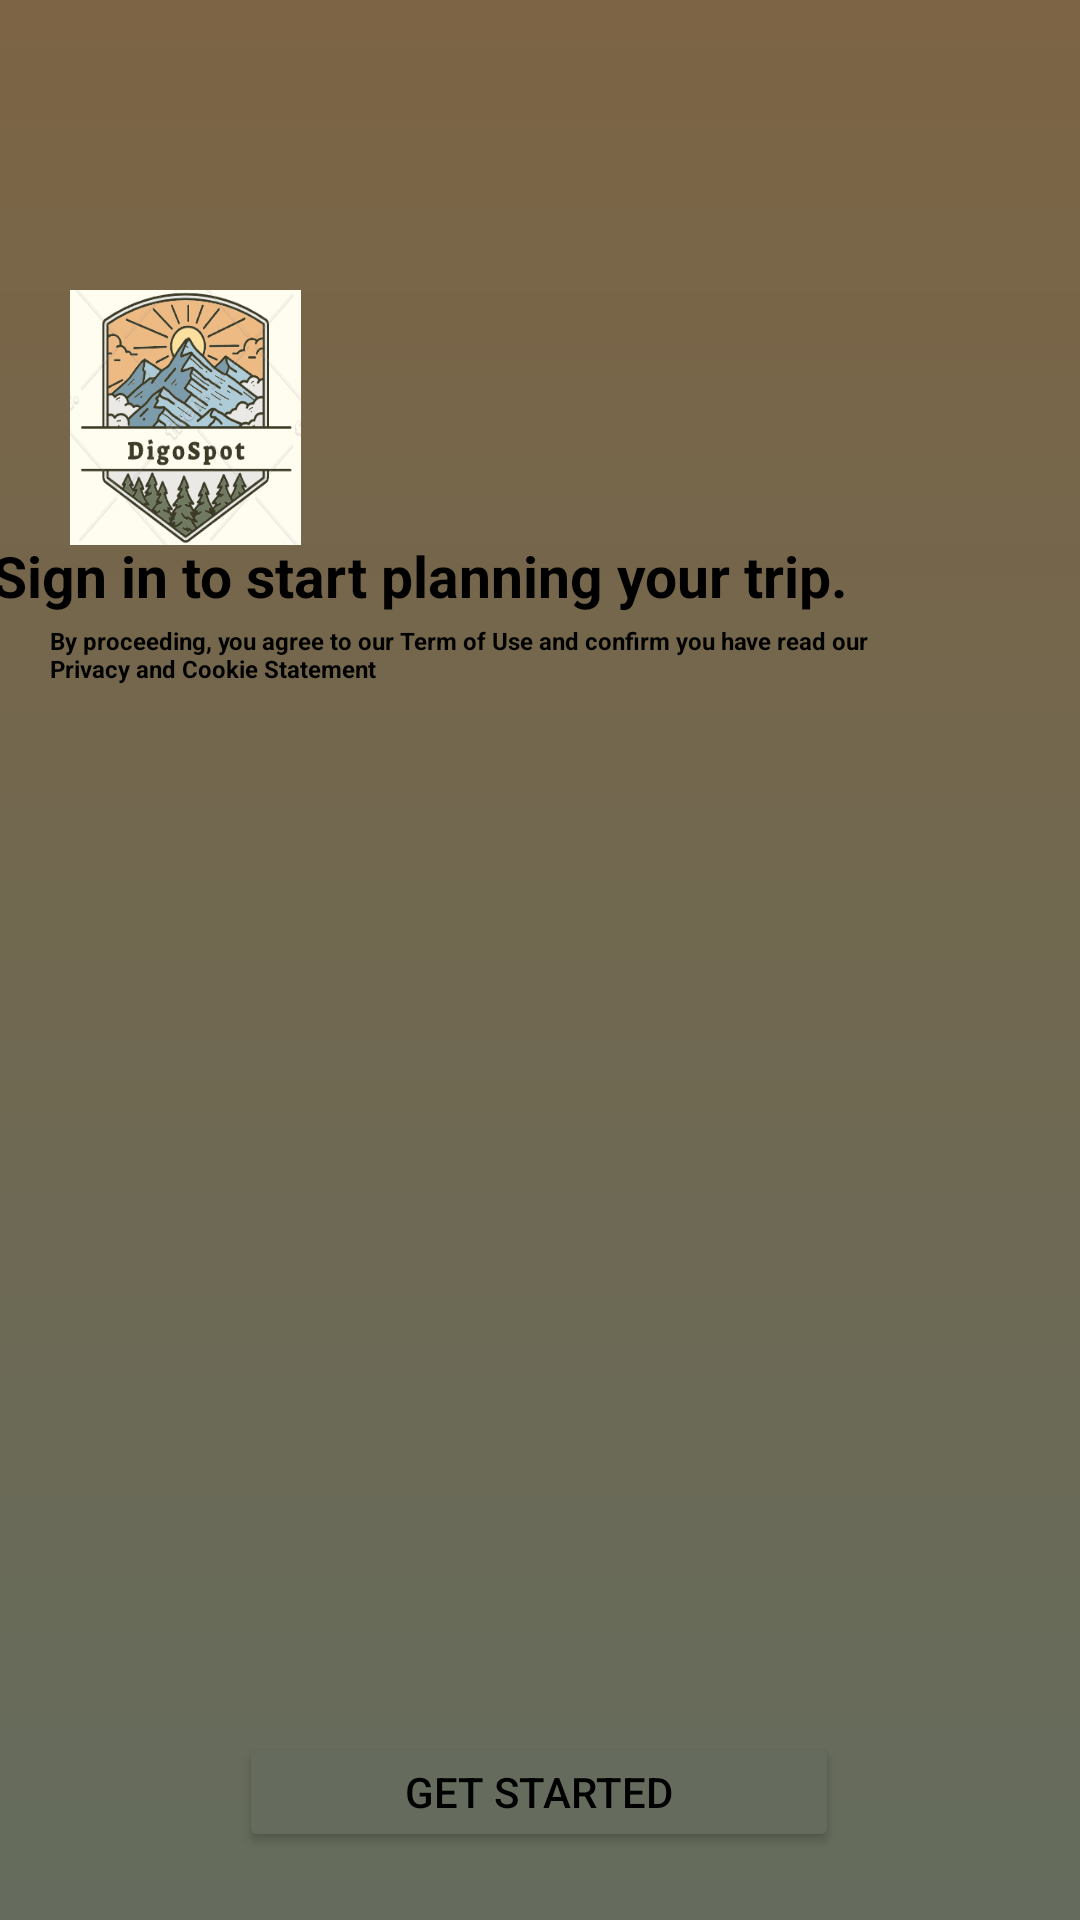

Produce the Android XML layout that renders to this screen, including the resource entries it uses.
<!-- AndroidManifest.xml: application theme Theme.DigoSpot -->
<!-- res/layout/activity_main.xml -->
<?xml version="1.0" encoding="utf-8"?>
<androidx.constraintlayout.widget.ConstraintLayout xmlns:android="http://schemas.android.com/apk/res/android"
    xmlns:app="http://schemas.android.com/apk/res-auto"
    xmlns:tools="http://schemas.android.com/tools"
    android:layout_width="match_parent"
    android:layout_height="match_parent"
    android:background="@drawable/login_background"
    tools:context=".MainActivity">

    <ImageView
        android:layout_width="77dp"
        android:layout_height="85dp"
        android:background="@drawable/intss"
        app:layout_constraintBottom_toBottomOf="parent"
        app:layout_constraintEnd_toEndOf="parent"
        app:layout_constraintHorizontal_bias="0.083"
        app:layout_constraintStart_toStartOf="parent"
        app:layout_constraintTop_toTopOf="parent"
        app:layout_constraintVertical_bias="0.174" />

    <TextView
        android:id="@+id/textView2"
        android:layout_width="365dp"
        android:layout_height="47dp"
        android:text="Sign in to start planning your trip."
        android:textColor="@color/black"
        android:textSize="57px"
        android:textStyle="bold"

        app:layout_constraintBottom_toBottomOf="parent"
        app:layout_constraintEnd_toEndOf="parent"
        app:layout_constraintHorizontal_bias="0.608"
        app:layout_constraintStart_toStartOf="parent"
        app:layout_constraintTop_toTopOf="parent"
        app:layout_constraintVertical_bias="0.302" />

    <TextView
        android:id="@+id/textView"
        android:layout_width="285dp"
        android:layout_height="26dp"
        android:text="By proceeding, you agree to our Term of Use and confirm you have read our
Privacy and Cookie Statement"
        android:textColor="@color/black"
        android:textSize="8dp"
        android:textStyle="bold"
        app:layout_constraintBottom_toBottomOf="parent"
        app:layout_constraintEnd_toEndOf="parent"
        app:layout_constraintHorizontal_bias="0.222"
        app:layout_constraintStart_toStartOf="parent"
        app:layout_constraintTop_toTopOf="parent"
        app:layout_constraintVertical_bias="0.339" />

    <Button
        android:id="@+id/button"
        android:layout_width="200dp"
        android:layout_height="40dp"
        android:backgroundTint="#656C5D"
        android:gravity="center"
        android:text="Get Started"
        android:textColor="@color/black"
        app:layout_constraintBottom_toBottomOf="parent"
        app:layout_constraintEnd_toEndOf="parent"
        app:layout_constraintHorizontal_bias="0.497"
        app:layout_constraintStart_toStartOf="parent"
        app:layout_constraintTop_toTopOf="parent"
        app:layout_constraintVertical_bias="0.962" />

</androidx.constraintlayout.widget.ConstraintLayout>
<!-- resources referenced by this layout -->
<resources>
  <color name="black">#FF000000</color>
  <!-- drawable intss: png bitmap (drawable, 52769 bytes) -->
  <!-- drawable login_background (drawable) -->
  <?xml version="1.0" encoding="utf-8"?>
  <shape xmlns:android="http://schemas.android.com/apk/res/android">\
      <gradient android:type="linear" android:angle="100"
          android:startColor="#7C6444" android:endColor="#656C5D"/>
  
  </shape>
  <style name="Theme.DigoSpot" parent="Base.Theme.DigoSpot" />
  <style name="Base.Theme.DigoSpot" parent="Theme.MaterialComponents.DayNight.NoActionBar">
          
          
      </style>
</resources>
